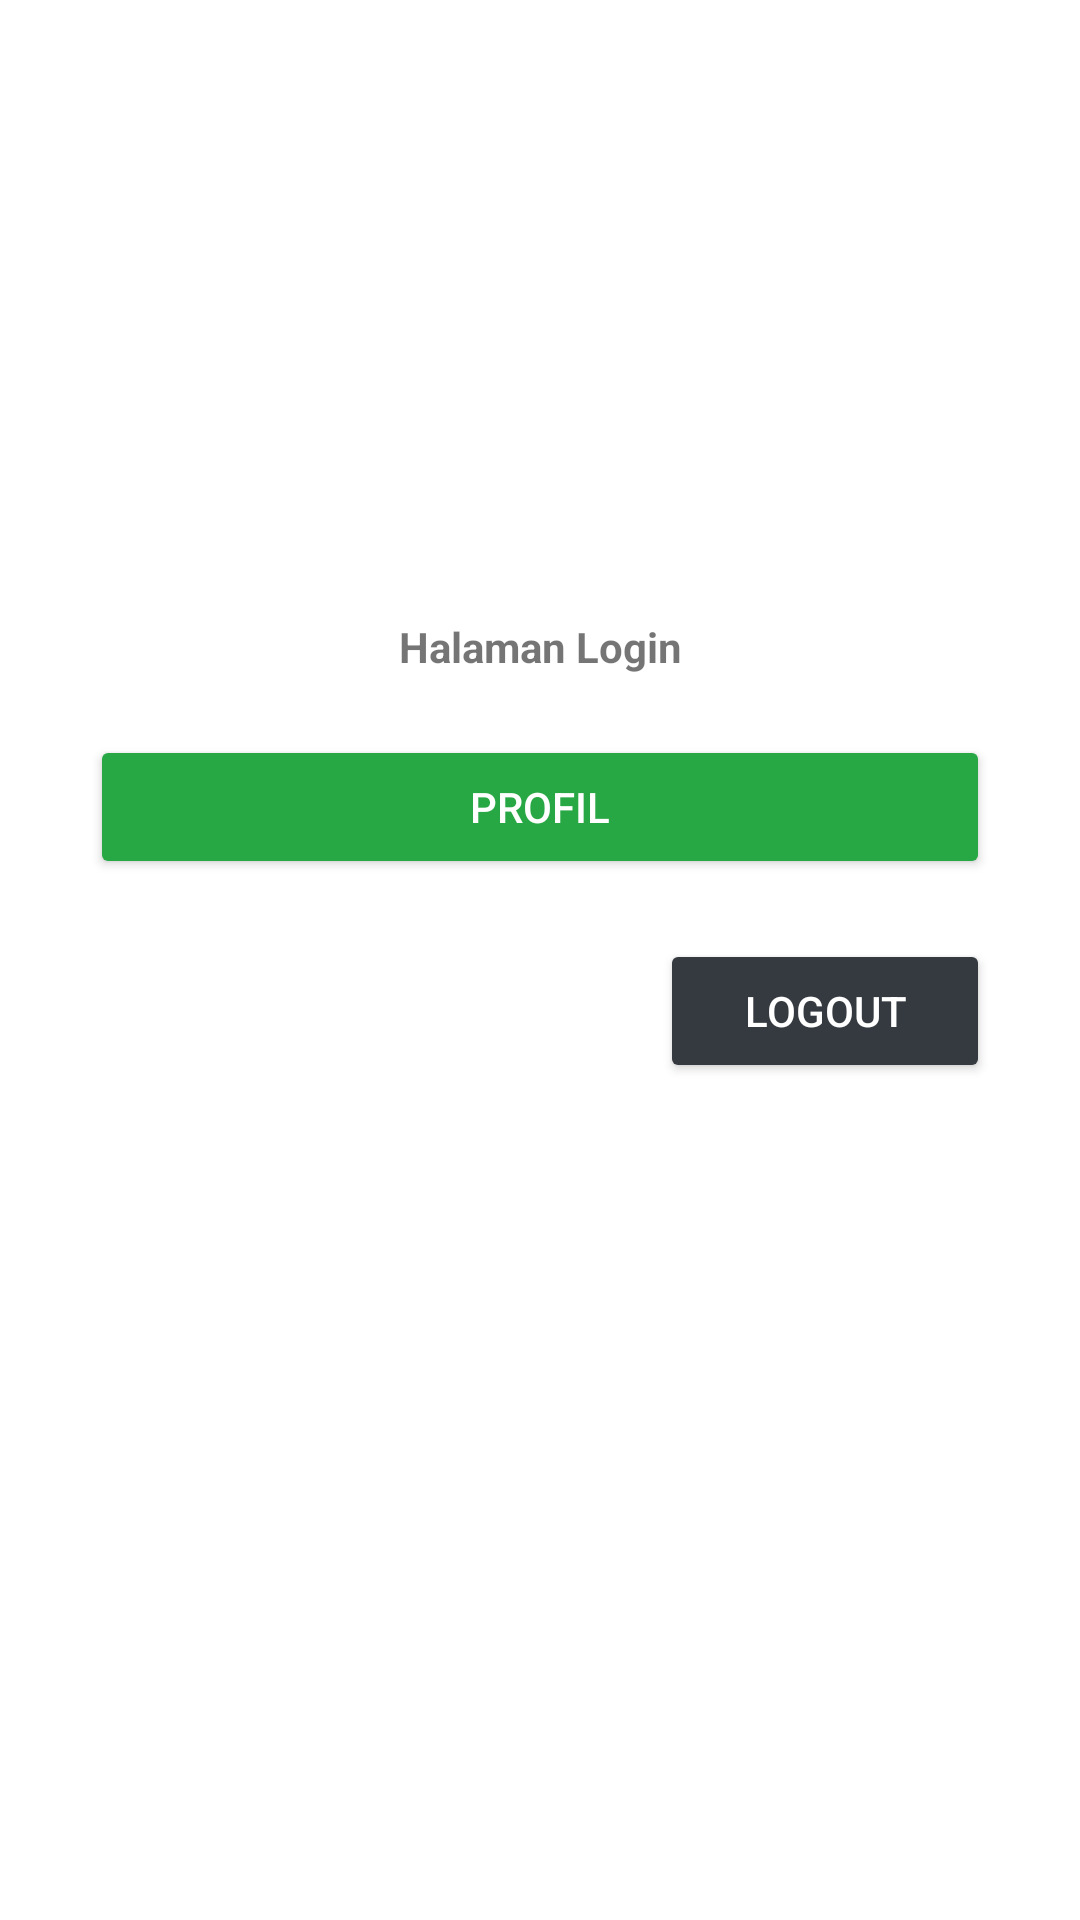

Here is an Android app screen rendered from its layout file. Give the layout XML and the strings, colors and styles it references.
<!-- AndroidManifest.xml: application theme Theme.Tugas1_AKB_10118409 -->
<!-- res/layout/login2.xml -->
<?xml version="1.0" encoding="utf-8"?>

<RelativeLayout xmlns:android="http://schemas.android.com/apk/res/android"
    android:layout_width="match_parent" android:layout_height="match_parent">

    <ImageView

        android:id="@+id/ivLogo"
        android:layout_width="150dp"
        android:layout_height="150dp"
        android:layout_centerHorizontal="true"
        android:layout_marginTop="40dp"
        android:layout_marginBottom="16dp"
        android:src="@drawable/gambarlogo"
        />
    <TextView
        android:layout_width="match_parent"
        android:layout_height="wrap_content"
        android:text="Halaman Login"
        android:gravity="center"
        android:id="@+id/tvHalaman"
        android:layout_below="@+id/ivLogo"
        android:textStyle="bold"
        />
    <Button
        android:layout_width="match_parent"
        android:layout_height="wrap_content"
        android:text="Profil"
        android:id="@+id/btnProfil"
        android:layout_below="@+id/tvHalaman"
        android:layout_marginTop="20dp"
        android:layout_marginLeft="30dp"
        android:layout_marginRight="30dp"
        android:textColor="#fff"
        android:backgroundTint="@color/btnsuccess"
        />
    <Button
        android:layout_width="match_parent"
        android:layout_height="wrap_content"
        android:text="Logout"
        android:id="@+id/btnLogout"
        android:layout_below="@+id/btnProfil"
        android:layout_marginTop="20dp"
        android:layout_marginLeft="220dp"
        android:layout_marginRight="30dp"
        android:textColor="#fff"
        android:backgroundTint="@color/btndark"
        />

</RelativeLayout>
<!-- resources referenced by this layout -->
<resources>
  <color name="btndark">#343a40</color>
  <color name="btnsuccess">#28a745</color>
  <style name="Theme.Tugas1_AKB_10118409" parent="Theme.MaterialComponents.DayNight.DarkActionBar">
          
          <item name="colorPrimary">@color/purple_500</item>
          <item name="colorPrimaryVariant">@color/purple_700</item>
          <item name="colorOnPrimary">@color/white</item>
          
          <item name="colorSecondary">@color/teal_200</item>
          <item name="colorSecondaryVariant">@color/teal_700</item>
          <item name="colorOnSecondary">@color/black</item>
          
          <item name="android:statusBarColor" tools:targetApi="l">?attr/colorPrimaryVariant</item>
          
      </style>
  <color name="purple_500">#FF6200EE</color>
  <color name="purple_700">#FF3700B3</color>
  <color name="white">#FFFFFFFF</color>
  <color name="teal_200">#FF03DAC5</color>
  <color name="teal_700">#FF018786</color>
  <color name="black">#FF000000</color>
</resources>
